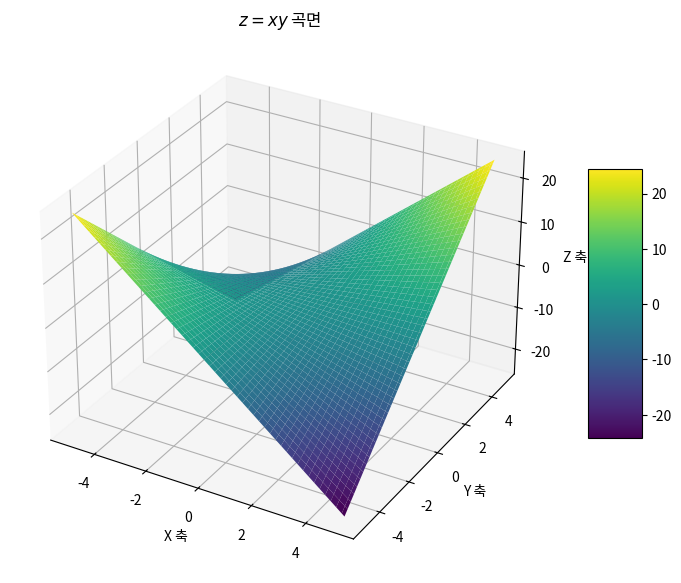

This chart was generated by the following Python code:
import numpy as np
import matplotlib.pyplot as plt
from mpl_toolkits.mplot3d import Axes3D

# x와 y 값을 설정
x = np.linspace(-5, 5, 100)
y = np.linspace(-5, 5, 100)
X, Y = np.meshgrid(x, y)
Z = X * Y

# 3D 플롯 설정
fig = plt.figure(figsize=(10, 7))
ax = fig.add_subplot(111, projection='3d')

# 곡면 그리기
surf = ax.plot_surface(X, Y, Z, cmap='viridis')

# 플롯 꾸미기
ax.set_title('$z = xy$ 곡면')
ax.set_xlabel('X 축')
ax.set_ylabel('Y 축')
ax.set_zlabel('Z 축')
fig.colorbar(surf, ax=ax, shrink=0.5, aspect=5)

# 그래프 출력
plt.show()
